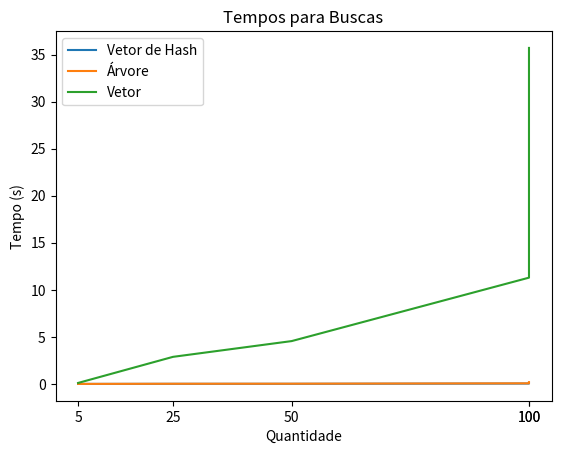

The matplotlib source for this figure:
import matplotlib.pyplot as plt 
  
x = [5, 25, 50, 100, 100]
_hash = [0.0026979, 0.0121459, 0.0148099, 0.0412387, 0.121758]
_map = [0.00396894, 0.020148, 0.0262221, 0.0669143, 0.189484]
_vetor = [0.104899, 2.87962, 4.55406, 11.2927, 35.7025]

xaxis = [5, 25, 50, 100, 100]
plt.xticks(xaxis)

plt.plot(x, _hash, label = 'Vetor de Hash') 
plt.plot(x, _map, label = 'Árvore') 
plt.plot(x, _vetor, label = 'Vetor') 
  
plt.xlabel('Quantidade') 
plt.ylabel('Tempo (s)') 
  
plt.legend()
plt.title('Tempos para Buscas') 
plt.show()